The GitHub repository OmarPelcastre/IA.FINAL contains a labelled image folder "data" with 6 categories: alfil, caballo, dama, peon, rey, torre. Examples follow, each with its label.

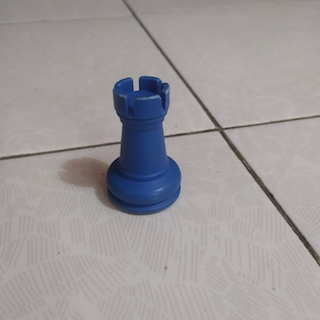
Label: torre

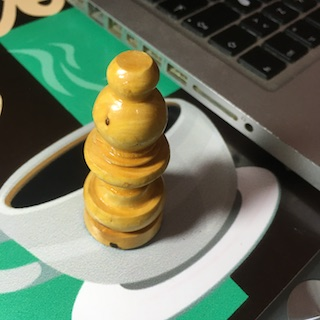
Label: alfil

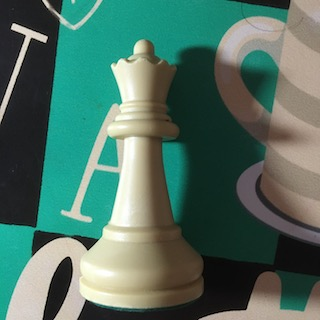
Label: dama

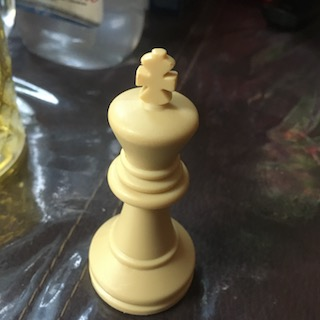
Label: rey

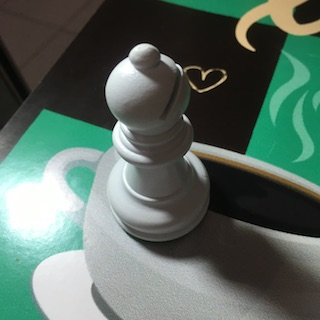
Label: alfil

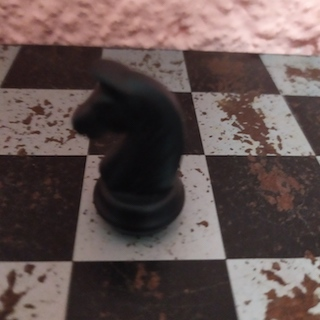
Label: caballo
